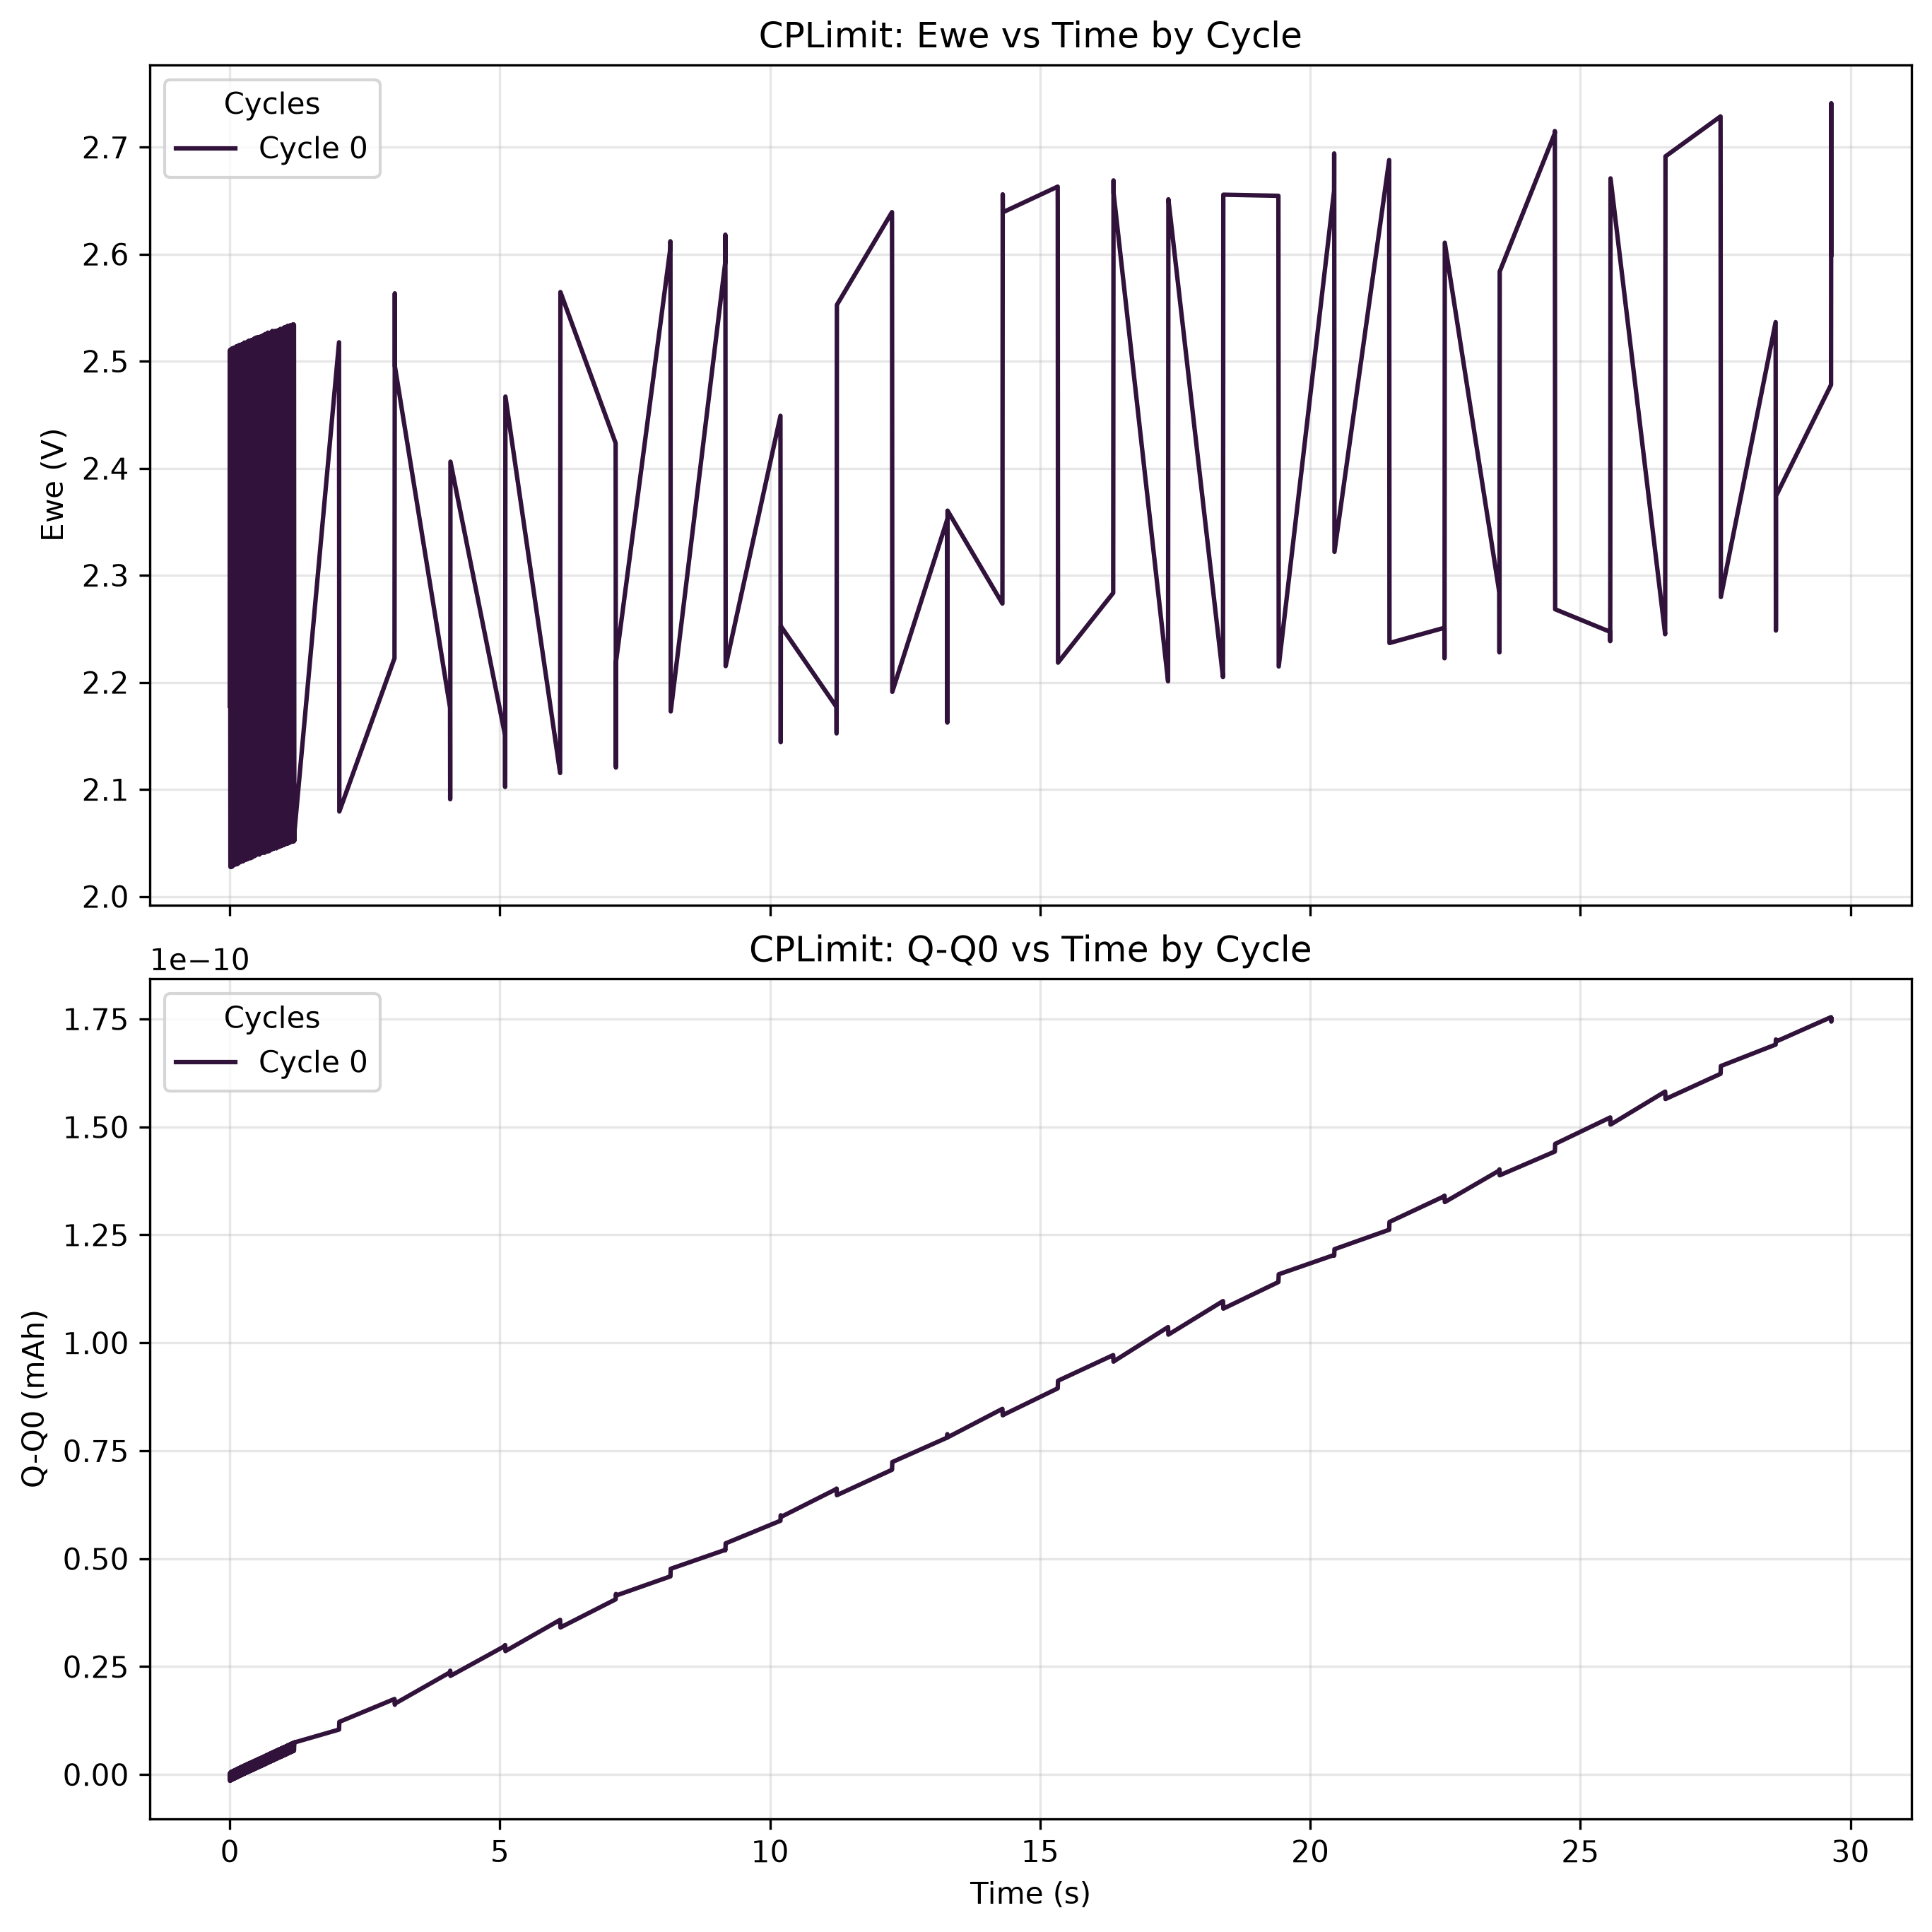

Source data for this figure (header and first rows):
time(sec), Ewe(V), Q-Q0(mAh), I(mA), cycle#, Ece (V)
0.0, 2.178, -1.3693269209436862e-14, 0.0, 0, 0.000288
3.9999998989515007e-05, 2.387, -2.785882140271746e-14, -1.274899741332547e-06, 0, -5.462783155962825e-05
7.999999797903001e-05, 2.391, -4.1079806687162867e-14, -1.1898886320693691e-06, 0, 0.000288
0.00012, 2.398, -4.749989855776315e-14, -5.778083012053514e-07, 0, -0.0003972
0.00016, 2.397, -6.82774285243673e-14, -1.8699777282193963e-06, 0, -0.0003972
0.0002, 2.386, -1.1984788884690975e-13, -4.641341533329069e-06, 0, 0.000288
0.00024, 2.376, -1.9276560479015222e-13, -6.562594023762358e-06, 0, -0.0003972
0.00028, 2.366, -2.8400793363493143e-13, -8.211809898739375e-06, 0, -5.462783155962825e-05
0.00032, 2.356, -3.8649063815277305e-13, -9.223443342420978e-06, 0, -0.0007398
0.00036, 2.348, -4.977578197226354e-13, -1.0014046480932848e-05, 0, -0.0003972
0.0004, 2.351, -5.90700388390961e-13, -8.364829717777411e-06, 0, -0.001082
0.00044, 2.355, -6.656017124422197e-13, -6.7411174420328734e-06, 0, -0.0003972
0.00048, 2.359, -7.272790225956727e-13, -5.550961024169965e-06, 0, 0.000288
0.00052, 2.362, -7.788495205641239e-13, -4.641341533329069e-06, 0, -0.0007398
0.00056, 2.366, -8.217298971862877e-13, -3.859238706382939e-06, 0, -0.0007398
0.0006, 2.37, -8.582817254941996e-13, -3.289664318728569e-06, 0, -0.0007398
0.00064, 2.374, -8.898273707375676e-13, -2.839105173180201e-06, 0, -5.462783155962825e-05
0.00068, 2.376, -9.164612187388523e-13, -2.3970470053313875e-06, 0, -0.0007398
0.00072, 2.38, -9.39316802869387e-13, -2.0570025682786763e-06, 0, -5.462783155962825e-05
0.00076, 2.383, -9.599054407241625e-13, -1.8529756617979842e-06, 0, -0.0003972
0.0008, 2.386, -9.781326260138107e-13, -1.6404478886400398e-06, 0, -0.0003972
0.00084, 2.389, -9.94848493708468e-13, -1.5044299139788109e-06, 0, -0.0007398
0.00088, 2.393, -1.0111865771794681e-12, -1.4704254480690793e-06, 0, -0.0007398
0.00092, 2.396, -1.0261077288779379e-12, -1.3429086731520101e-06, 0, -0.0007398
0.00096, 2.4, -1.0403677581850075e-12, -1.2834009410767067e-06, 0, -0.0003972
0.001, 2.403, -1.0545333414361628e-12, -1.274899741332547e-06, 0, -0.0007398
0.00104, 2.406, -1.0672819929147877e-12, -1.1473830774377802e-06, 0, -0.0007398
0.00108, 2.409, -1.0794639680579267e-12, -1.096376434084334e-06, 0, -0.0007398
0.00112, 2.412, -1.0914570510892371e-12, -1.079374145618317e-06, 0, -5.462783155962825e-05
0.00116, 2.416, -1.1034501341205477e-12, -1.079374145618317e-06, 0, -0.0003972
0.0012, 2.418, -1.1153486506290358e-12, -1.0708729458741573e-06, 0, -0.0003972
0.00124, 2.422, -1.127247287604432e-12, -1.0708729458741573e-06, 0, -0.0007398
0.00128, 2.426, -1.1395237088034854e-12, -1.1048775228061913e-06, 0, -0.0003972
0.00132, 2.429, -1.1519890221143674e-12, -1.121879700249906e-06, 0, -5.462783155962825e-05
0.00136, 2.433, -1.1649266861717288e-12, -1.1643852548814948e-06, 0, -0.0007398
0.0014, 2.436, -1.1782421344527475e-12, -1.1983897207912264e-06, 0, 0.0006306
0.00144, 2.439, -1.19023509701715e-12, -1.079374145618317e-06, 0, -0.0007398
0.00148, 2.443, -1.2021337339925462e-12, -1.0708729458741573e-06, 0, -5.462783155962825e-05
0.00152, 2.446, -1.2140322505010343e-12, -1.0708729458741573e-06, 0, -0.001082
0.00156, 2.448, -1.2250807525062937e-12, -9.943629253328368e-07, 0, -5.462783155962825e-05
0.0016, 2.452, -1.2364125926792961e-12, -1.019866302520711e-06, 0, -5.462783155962825e-05
0.00164, 2.454, -1.24755554074047e-12, -1.002864014054694e-06, 0, -0.0007398
0.00168, 2.458, -1.2586040427457294e-12, -9.943629253328368e-07, 0, -0.0003972
0.00172, 2.46, -1.269085747948595e-12, -9.433562819793906e-07, 0, -0.0007398
0.00176, 2.463, -1.2800398038979404e-12, -9.858618366109795e-07, 0, -0.0007398
0.0018, 2.465, -1.2900492788212347e-12, -9.008507273478017e-07, 0, -5.462783155962825e-05
0.00184, 2.467, -1.299491956942135e-12, -8.498440284832043e-07, 0, -0.0003972
0.00188, 2.47, -1.3086512968952925e-12, -8.243407068064812e-07, 0, -0.0007398
0.00192, 2.472, -1.3176217447366215e-12, -8.073384738516154e-07, 0, -0.001425
0.00196, 2.474, -1.3252697068613342e-12, -6.883228431675548e-07, 0, -0.0003972
0.002, 2.475, -1.3324455591733836e-12, -6.458172330248146e-07, 0, -5.462783155962825e-05
0.00204, 2.476, -1.3389600481602168e-12, -5.863093899272087e-07, 0, -0.0007398
0.00208, 2.477, -1.344530076587907e-12, -5.012982806640309e-07, 0, -0.0003972
0.00216, 2.479, -1.3544420937825856e-12, -4.41790437566425e-07, 0, -0.0007398
0.0022, 2.481, -1.3588785286054882e-12, -3.992848829348361e-07, 0, -0.0003972
0.00224, 2.482, -1.3634095299512132e-12, -4.07785999412269e-07, 0, -5.462783155962825e-05
0.00228, 2.485, -1.3689794379119955e-12, -5.012982806640309e-07, 0, -5.462783155962825e-05
0.00232, 2.486, -1.3739827900042e-12, -4.502915540438579e-07, 0, -0.0007398
0.00236, 2.488, -1.3796471440208965e-12, -5.097993693858882e-07, 0, 0.000288
0.0024, 2.49, -1.385972861362809e-12, -5.693071569723429e-07, 0, -5.462783155962825e-05
... 26,762 more rows
